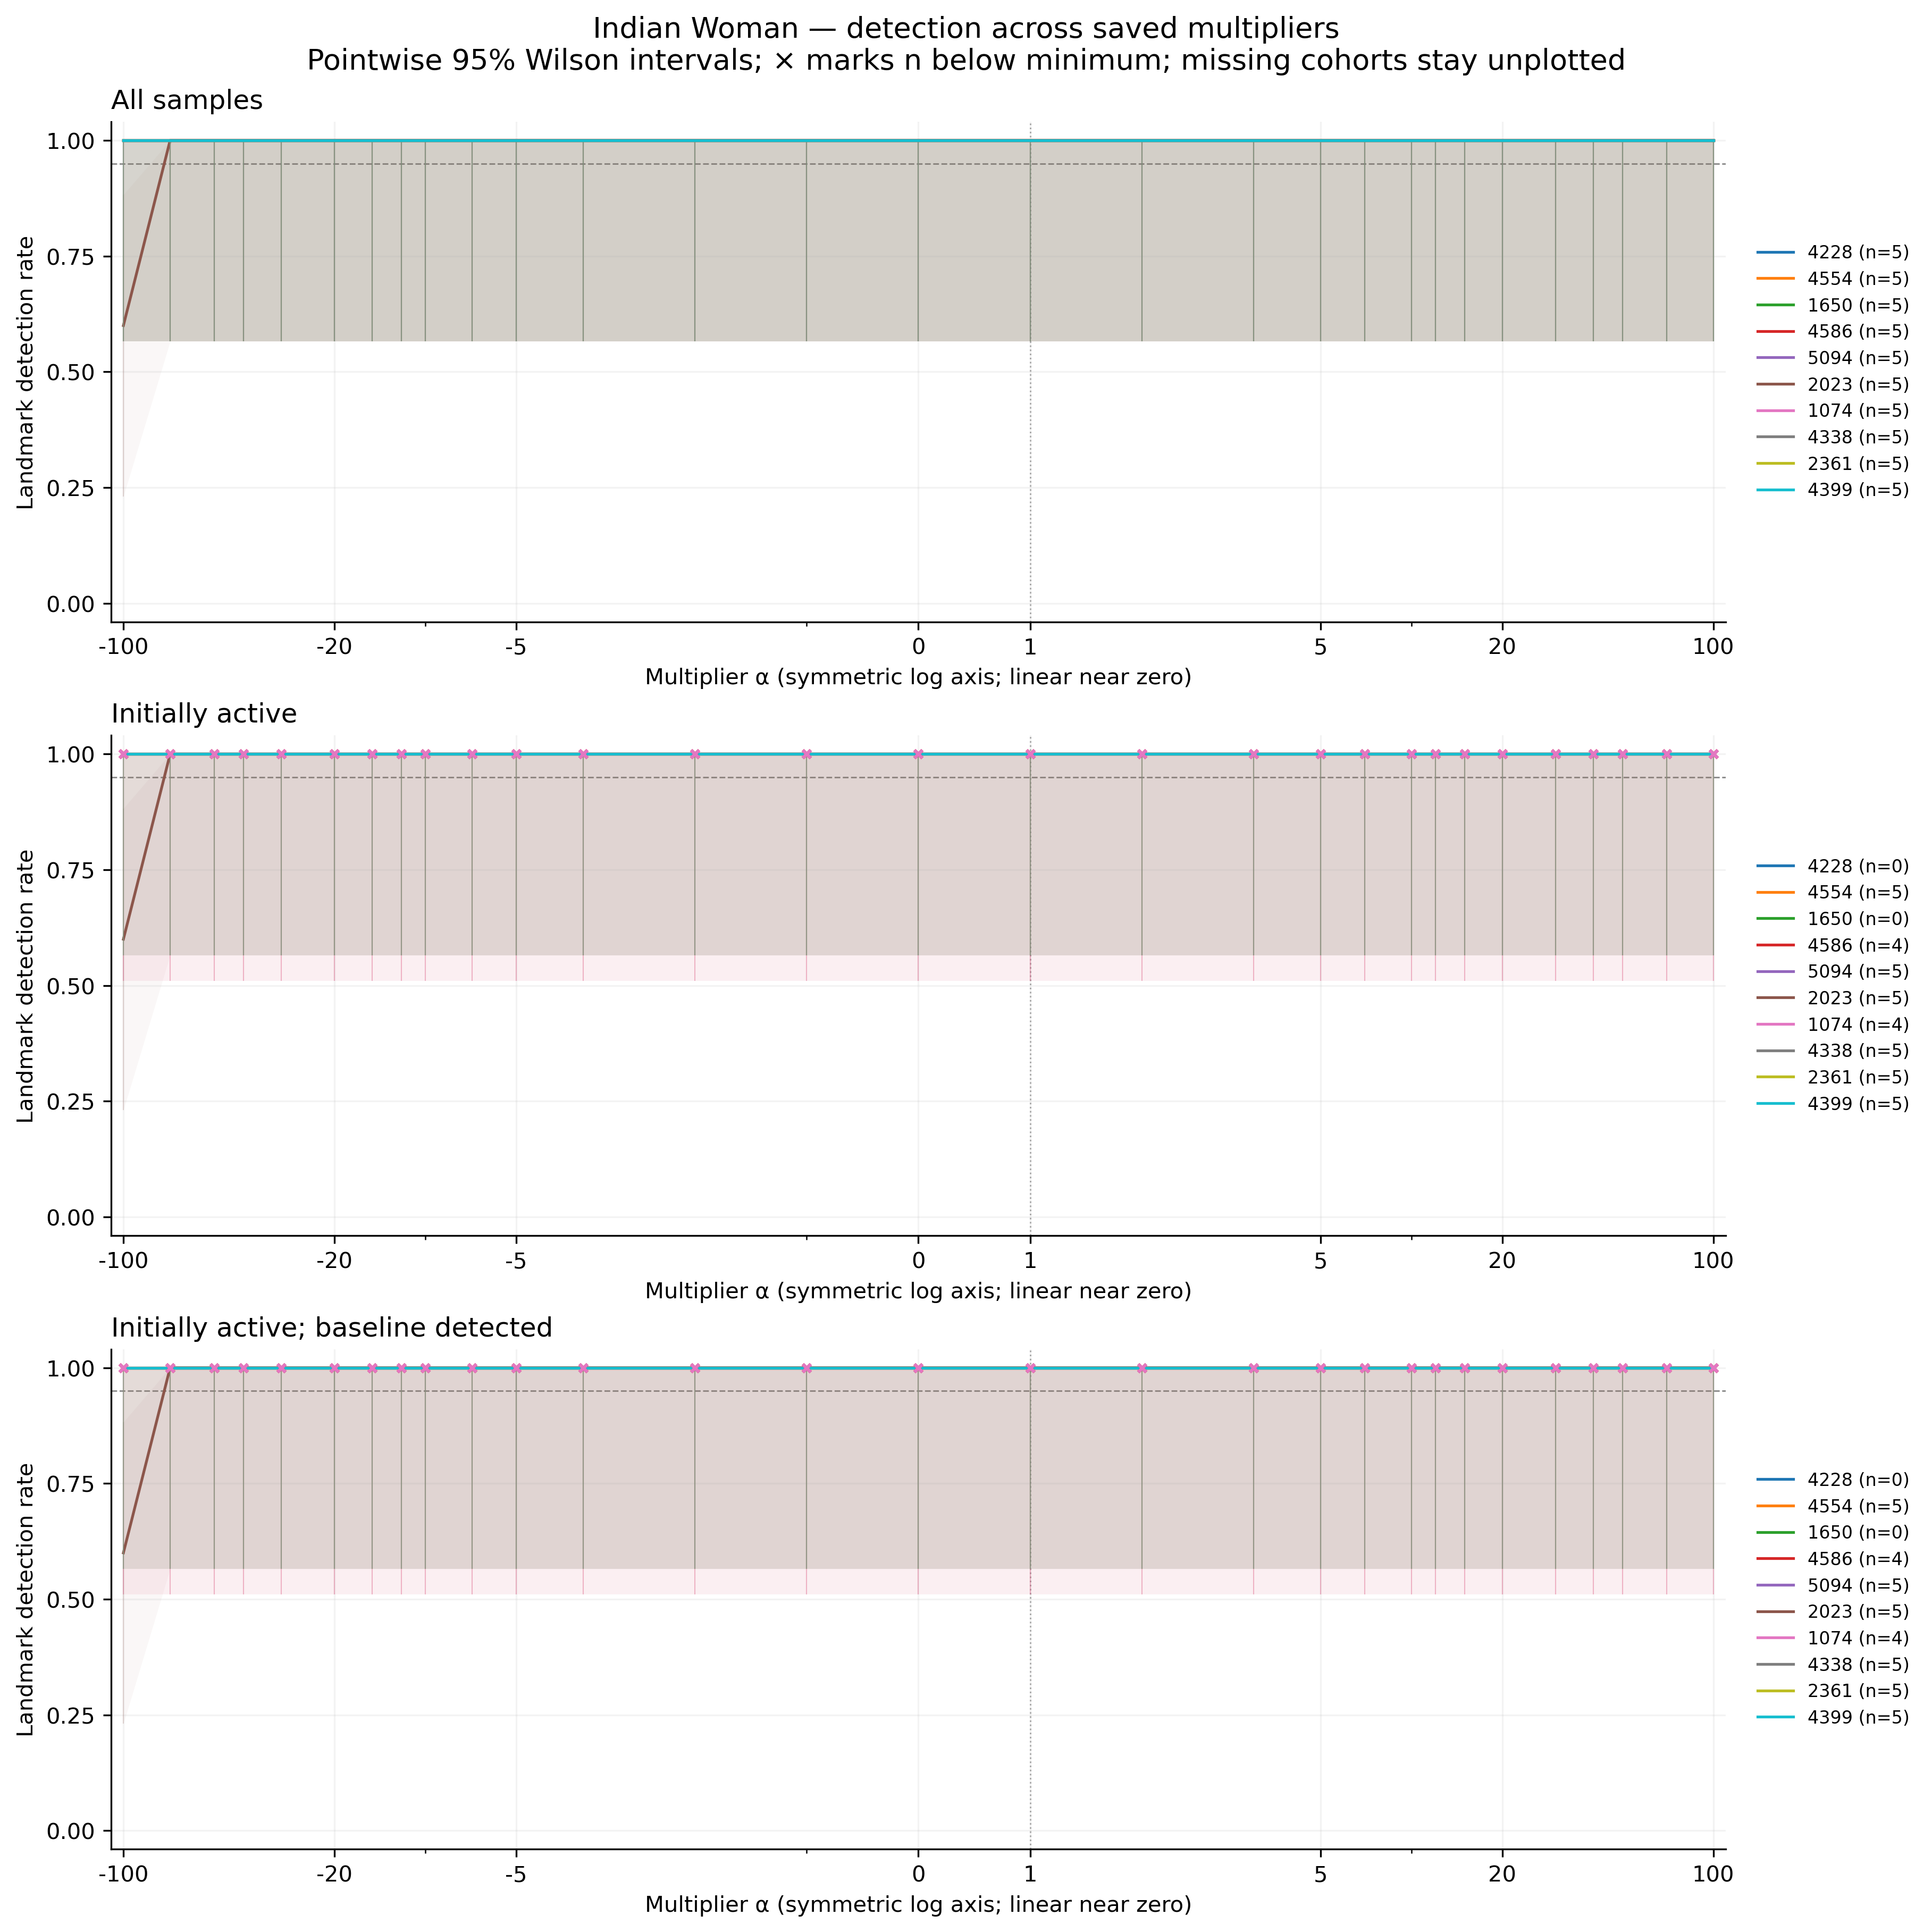

Values plotted in this chart, from the file beside it:
feature, group, cohort, alpha, n, seed_count, detected, detection_rate, ci_low, ci_high, ci_width, insufficient, status, median_delta_fro_applied, median_relative_delta_fro
4228, indian_woman, all, -100, 5, 5, 5, 1.0, 0.5655, 1.0, 0.4345, False, exploratory_sample, 0.0, 0.0
4228, indian_woman, all, -70, 5, 5, 5, 1.0, 0.5655, 1.0, 0.4345, False, exploratory_sample, 0.0, 0.0
4228, indian_woman, all, -50, 5, 5, 5, 1.0, 0.5655, 1.0, 0.4345, False, exploratory_sample, 0.0, 0.0
4228, indian_woman, all, -40, 5, 5, 5, 1.0, 0.5655, 1.0, 0.4345, False, exploratory_sample, 0.0, 0.0
4228, indian_woman, all, -30, 5, 5, 5, 1.0, 0.5655, 1.0, 0.4345, False, exploratory_sample, 0.0, 0.0
4228, indian_woman, all, -20, 5, 5, 5, 1.0, 0.5655, 1.0, 0.4345, False, exploratory_sample, 0.0, 0.0
4228, indian_woman, all, -15, 5, 5, 5, 1.0, 0.5655, 1.0, 0.4345, False, exploratory_sample, 0.0, 0.0
4228, indian_woman, all, -12, 5, 5, 5, 1.0, 0.5655, 1.0, 0.4345, False, exploratory_sample, 0.0, 0.0
4228, indian_woman, all, -10, 5, 5, 5, 1.0, 0.5655, 1.0, 0.4345, False, exploratory_sample, 0.0, 0.0
4228, indian_woman, all, -7, 5, 5, 5, 1.0, 0.5655, 1.0, 0.4345, False, exploratory_sample, 0.0, 0.0
4228, indian_woman, all, -5, 5, 5, 5, 1.0, 0.5655, 1.0, 0.4345, False, exploratory_sample, 0.0, 0.0
4228, indian_woman, all, -3, 5, 5, 5, 1.0, 0.5655, 1.0, 0.4345, False, exploratory_sample, 0.0, 0.0
4228, indian_woman, all, -2, 5, 5, 5, 1.0, 0.5655, 1.0, 0.4345, False, exploratory_sample, 0.0, 0.0
4228, indian_woman, all, -1, 5, 5, 5, 1.0, 0.5655, 1.0, 0.4345, False, exploratory_sample, 0.0, 0.0
4228, indian_woman, all, 0, 5, 5, 5, 1.0, 0.5655, 1.0, 0.4345, False, exploratory_sample, 0.0, 0.0
4228, indian_woman, all, 1, 5, 5, 5, 1.0, 0.5655, 1.0, 0.4345, False, exploratory_sample, 0.0, 0.0
4228, indian_woman, all, 2, 5, 5, 5, 1.0, 0.5655, 1.0, 0.4345, False, exploratory_sample, 0.0, 0.0
4228, indian_woman, all, 3, 5, 5, 5, 1.0, 0.5655, 1.0, 0.4345, False, exploratory_sample, 0.0, 0.0
4228, indian_woman, all, 5, 5, 5, 5, 1.0, 0.5655, 1.0, 0.4345, False, exploratory_sample, 0.0, 0.0
4228, indian_woman, all, 7, 5, 5, 5, 1.0, 0.5655, 1.0, 0.4345, False, exploratory_sample, 0.0, 0.0
4228, indian_woman, all, 10, 5, 5, 5, 1.0, 0.5655, 1.0, 0.4345, False, exploratory_sample, 0.0, 0.0
4228, indian_woman, all, 12, 5, 5, 5, 1.0, 0.5655, 1.0, 0.4345, False, exploratory_sample, 0.0, 0.0
4228, indian_woman, all, 15, 5, 5, 5, 1.0, 0.5655, 1.0, 0.4345, False, exploratory_sample, 0.0, 0.0
4228, indian_woman, all, 20, 5, 5, 5, 1.0, 0.5655, 1.0, 0.4345, False, exploratory_sample, 0.0, 0.0
4228, indian_woman, all, 30, 5, 5, 5, 1.0, 0.5655, 1.0, 0.4345, False, exploratory_sample, 0.0, 0.0
4228, indian_woman, all, 40, 5, 5, 5, 1.0, 0.5655, 1.0, 0.4345, False, exploratory_sample, 0.0, 0.0
4228, indian_woman, all, 50, 5, 5, 5, 1.0, 0.5655, 1.0, 0.4345, False, exploratory_sample, 0.0, 0.0
4228, indian_woman, all, 70, 5, 5, 5, 1.0, 0.5655, 1.0, 0.4345, False, exploratory_sample, 0.0, 0.0
4228, indian_woman, all, 100, 5, 5, 5, 1.0, 0.5655, 1.0, 0.4345, False, exploratory_sample, 0.0, 0.0
4554, indian_woman, all, -100, 5, 5, 5, 1.0, 0.5655, 1.0, 0.4345, False, exploratory_sample, 4919, 1.642
4554, indian_woman, all, -70, 5, 5, 5, 1.0, 0.5655, 1.0, 0.4345, False, exploratory_sample, 3458, 1.154
4554, indian_woman, all, -50, 5, 5, 5, 1.0, 0.5655, 1.0, 0.4345, False, exploratory_sample, 2484, 0.829
4554, indian_woman, all, -40, 5, 5, 5, 1.0, 0.5655, 1.0, 0.4345, False, exploratory_sample, 1997, 0.6664
4554, indian_woman, all, -30, 5, 5, 5, 1.0, 0.5655, 1.0, 0.4345, False, exploratory_sample, 1510, 0.5039
4554, indian_woman, all, -20, 5, 5, 5, 1.0, 0.5655, 1.0, 0.4345, False, exploratory_sample, 1023, 0.3413
4554, indian_woman, all, -15, 5, 5, 5, 1.0, 0.5655, 1.0, 0.4345, False, exploratory_sample, 779.2, 0.2601
4554, indian_woman, all, -12, 5, 5, 5, 1.0, 0.5655, 1.0, 0.4345, False, exploratory_sample, 633.1, 0.2113
4554, indian_woman, all, -10, 5, 5, 5, 1.0, 0.5655, 1.0, 0.4345, False, exploratory_sample, 535.7, 0.1788
4554, indian_woman, all, -7, 5, 5, 5, 1.0, 0.5655, 1.0, 0.4345, False, exploratory_sample, 389.6, 0.13
4554, indian_woman, all, -5, 5, 5, 5, 1.0, 0.5655, 1.0, 0.4345, False, exploratory_sample, 292.2, 0.09753
4554, indian_woman, all, -3, 5, 5, 5, 1.0, 0.5655, 1.0, 0.4345, False, exploratory_sample, 194.8, 0.06502
4554, indian_woman, all, -2, 5, 5, 5, 1.0, 0.5655, 1.0, 0.4345, False, exploratory_sample, 146.1, 0.04876
4554, indian_woman, all, -1, 5, 5, 5, 1.0, 0.5655, 1.0, 0.4345, False, exploratory_sample, 97.4, 0.03251
4554, indian_woman, all, 0, 5, 5, 5, 1.0, 0.5655, 1.0, 0.4345, False, exploratory_sample, 48.7, 0.01625
4554, indian_woman, all, 1, 5, 5, 5, 1.0, 0.5655, 1.0, 0.4345, False, exploratory_sample, 0.0, 0.0
4554, indian_woman, all, 2, 5, 5, 5, 1.0, 0.5655, 1.0, 0.4345, False, exploratory_sample, 48.7, 0.01626
4554, indian_woman, all, 3, 5, 5, 5, 1.0, 0.5655, 1.0, 0.4345, False, exploratory_sample, 97.41, 0.03251
4554, indian_woman, all, 5, 5, 5, 5, 1.0, 0.5655, 1.0, 0.4345, False, exploratory_sample, 194.8, 0.06502
4554, indian_woman, all, 7, 5, 5, 5, 1.0, 0.5655, 1.0, 0.4345, False, exploratory_sample, 292.2, 0.09753
4554, indian_woman, all, 10, 5, 5, 5, 1.0, 0.5655, 1.0, 0.4345, False, exploratory_sample, 438.3, 0.1463
4554, indian_woman, all, 12, 5, 5, 5, 1.0, 0.5655, 1.0, 0.4345, False, exploratory_sample, 535.7, 0.1788
4554, indian_woman, all, 15, 5, 5, 5, 1.0, 0.5655, 1.0, 0.4345, False, exploratory_sample, 681.8, 0.2276
4554, indian_woman, all, 20, 5, 5, 5, 1.0, 0.5655, 1.0, 0.4345, False, exploratory_sample, 925.4, 0.3088
4554, indian_woman, all, 30, 5, 5, 5, 1.0, 0.5655, 1.0, 0.4345, False, exploratory_sample, 1412, 0.4714
4554, indian_woman, all, 40, 5, 5, 5, 1.0, 0.5655, 1.0, 0.4345, False, exploratory_sample, 1899, 0.6339
4554, indian_woman, all, 50, 5, 5, 5, 1.0, 0.5655, 1.0, 0.4345, False, exploratory_sample, 2386, 0.7965
4554, indian_woman, all, 70, 5, 5, 5, 1.0, 0.5655, 1.0, 0.4345, False, exploratory_sample, 3360, 1.122
4554, indian_woman, all, 100, 5, 5, 5, 1.0, 0.5655, 1.0, 0.4345, False, exploratory_sample, 4822, 1.609
1650, indian_woman, all, -100, 5, 5, 5, 1.0, 0.5655, 1.0, 0.4345, False, exploratory_sample, 0.0, 0.0
1650, indian_woman, all, -70, 5, 5, 5, 1.0, 0.5655, 1.0, 0.4345, False, exploratory_sample, 0.0, 0.0
... 810 more rows
